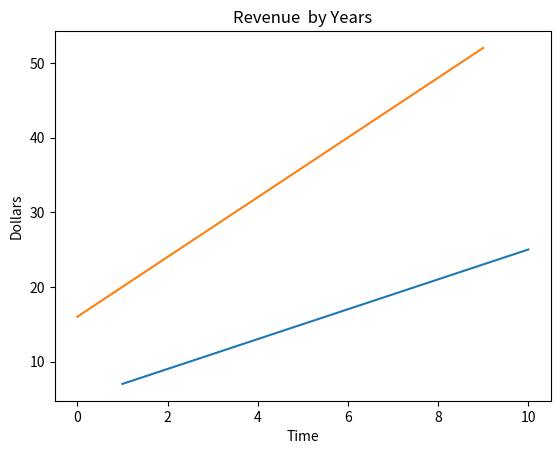

This chart was generated by the following Python code:
#Given code to run, screen shot in Zip folder
import numpy as np
from matplotlib import pyplot as plt

x = np.arange(1,11)
y = 2 * x + 5
z = 4* x + 12
plt.title("Revenue  by Years")
plt.xlabel("Time")
plt.ylabel("Dollars")
plt.plot(x,y,z)
plt.show()